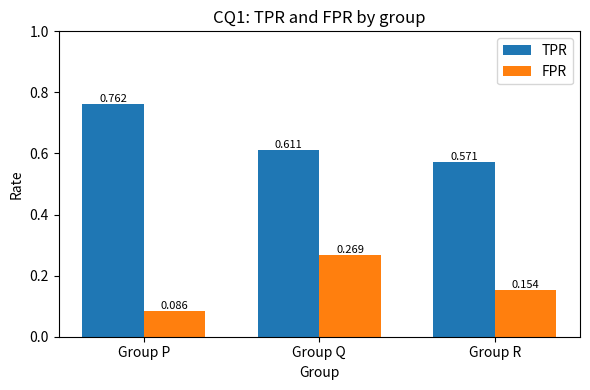

Here is the Python script that generated this plot: (Note: this script raises an exception after producing the figure.)
# CQ1 - fairness metrics for three groups
import numpy as np
import matplotlib
matplotlib.use("Agg")
import matplotlib.pyplot as plt


def fairness_metrics(tp, fp, tn, fn):
    n = tp + fp + tn + fn
    return {
        "selection_rate": (tp + fp) / n,
        "tpr": tp / (tp + fn),
        "fpr": fp / (fp + tn),
        "precision": tp / (tp + fp),
    }


groups = {
    "P": (80, 15, 160, 25),
    "Q": (55, 35, 95, 35),
    "R": (40, 20, 110, 30),
}
keys = ["selection_rate", "tpr", "fpr", "precision"]

results = {g: fairness_metrics(*c) for g, c in groups.items()}

print(f"{'Group':<6}" + "".join(f"{k:>16}" for k in keys))
for g, m in results.items():
    print(f"{g:<6}" + "".join(f"{m[k]:>16.4f}" for k in keys))

# pick the group whose selection rate sits in the middle
names = list(results)
sel = np.array([results[g]["selection_rate"] for g in names])
med_group = names[np.argsort(sel)[len(sel) // 2]]
print(f"\nMedian selection-rate group: {med_group} "
      f"({results[med_group]['selection_rate']:.4f})")

print(f"\nGaps vs {med_group} (other group minus {med_group}):")
print(f"{'Group':<6}" + "".join(f"{k:>16}" for k in keys))
for g in names:
    if g == med_group:
        continue
    gaps = [results[g][k] - results[med_group][k] for k in keys]
    print(f"{g:<6}" + "".join(f"{v:>+16.4f}" for v in gaps))

# grouped bar chart, TPR next to FPR for each group
x = np.arange(len(names))
wd = 0.35
tpr = [results[g]["tpr"] for g in names]
fpr = [results[g]["fpr"] for g in names]
fig, ax = plt.subplots(figsize=(6, 4))
b1 = ax.bar(x - wd / 2, tpr, wd, label="TPR")
b2 = ax.bar(x + wd / 2, fpr, wd, label="FPR")
ax.bar_label(b1, fmt="%.3f", fontsize=8)
ax.bar_label(b2, fmt="%.3f", fontsize=8)
ax.set_xticks(x, [f"Group {g}" for g in names])
ax.set_ylabel("Rate")
ax.set_xlabel("Group")
ax.set_ylim(0, 1)
ax.set_title("CQ1: TPR and FPR by group")
ax.legend()
fig.tight_layout()
fig.savefig("plots/cq1_bars.png", dpi=150)
